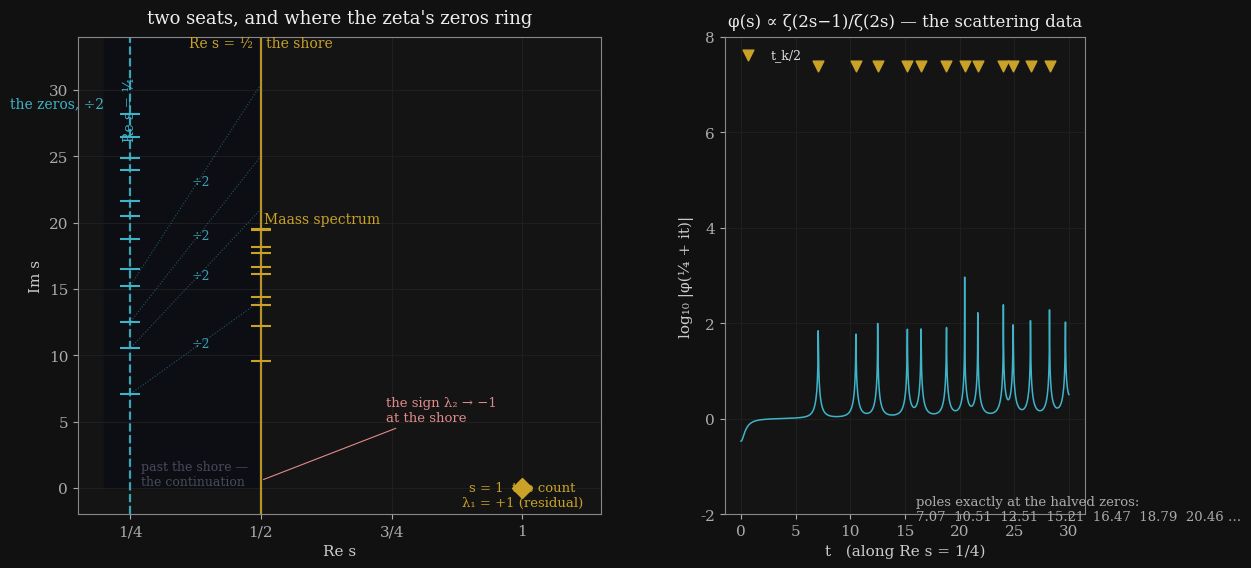

The matplotlib source for this figure: (Note: this script raises an exception after producing the figure.)
import numpy as np
import mpmath as mp
import matplotlib
matplotlib.use("Agg")
import matplotlib.pyplot as plt
from matplotlib.patches import Rectangle

plt.rcParams.update({
    "font.family": "serif", "font.size": 11,
    "axes.edgecolor": "#888", "axes.labelcolor": "#ccc",
    "text.color": "#ddd", "xtick.color": "#aaa", "ytick.color": "#aaa",
    "figure.facecolor": "#111", "axes.facecolor": "#141414",
    "axes.grid": True, "grid.color": "#222", "grid.linewidth": 0.6,
})

# ---- data ----
maass = [9.5337, 12.1730, 13.7798, 14.3585, 16.1381, 16.6443, 17.7386, 18.1809, 19.4235, 19.4847]
tzeros = [14.134725, 21.022040, 25.010858, 30.424876, 32.935062, 37.586178, 40.918719, 43.327073, 48.005151, 49.773832, 52.970321, 56.446248]
halves = [t/2 for t in tzeros]

def phi_mag(t):
    s = mp.mpf('0.25') + mp.mpc(0, t)
    p = mp.sqrt(mp.pi) * mp.gamma(s - mp.mpf('0.5')) / mp.gamma(s) * mp.zeta(2*s - 1) / mp.zeta(2*s)
    return float(mp.fabs(p))

# ---- figure ----
fig = plt.figure(figsize=(13, 6.2))
gs = fig.add_gridspec(1, 2, width_ratios=[1.45, 1.0], wspace=0.28)

# ============ PANEL A: the resonance plane ============
ax = fig.add_subplot(gs[0, 0])
ax.set_title("two seats, and where the zeta's zeros ring", fontsize=13, color="#eee", pad=10)

# continuation region (Re < 1/2) shaded
ax.add_patch(Rectangle((0.20, 0), 0.30, 34, color="#0d0d14", zorder=0))

# the shore / critical line
ax.axvline(0.5, color="#c9a227", lw=1.6, alpha=0.9)
ax.text(0.5, 33.2, "Re s = ½   the shore", color="#c9a227", fontsize=10, ha="center")

# quarter line
ax.axvline(0.25, color="#3fb4c9", lw=1.6, alpha=0.9, ls="--")
ax.text(0.25, 31.0, "Re s = ¼", color="#3fb4c9", fontsize=10, ha="center", rotation=90, va="top")

# Maass ticks on critical line
ax.scatter([0.5]*len(maass), maass, marker="_", s=220, color="#c9a227", zorder=5)
ax.text(0.505, 19.4847+0.5, "Maass spectrum", color="#c9a227", fontsize=10, ha="left")

# zeta halves on quarter line
ax.scatter([0.25]*len(halves), halves, marker="_", s=220, color="#3fb4c9", zorder=5)
ax.text(0.20, 28.223+0.5, "the zeros, ÷2", color="#3fb4c9", fontsize=10, ha="right")

# connectors from rho to rho/2 (first four)
for t in tzeros[:4]:
    ax.plot([0.5, 0.25], [t, t/2], color="#3fb4c9", lw=0.8, alpha=0.45, ls=":", zorder=3)
    ax.text(0.385, (t + t/2)/2, "÷2", color="#3fb4c9", fontsize=9, ha="center", alpha=0.9)

# the count's pole at s=1
ax.plot(1, 0, marker="D", ms=10, color="#c9a227", zorder=6)
ax.text(1.0, -1.4, "s = 1  the count\nλ₁ = +1 (residual)", color="#c9a227", fontsize=9.5, ha="center")

# the sign at the shore label
ax.annotate("the sign λ₂ → −1\nat the shore", xy=(0.5, 0.55), xytext=(0.74, 5.0),
            color="#e08a8a", fontsize=9.5, arrowprops=dict(arrowstyle="-", color="#e08a8a", lw=0.8))

ax.set_xlim(0.15, 1.15)
ax.set_ylim(-2, 34)
ax.set_xlabel("Re s", color="#ccc")
ax.set_ylabel("Im s", color="#ccc")
ax.set_xticks([0.25, 0.5, 0.75, 1.0])
ax.set_xticklabels(["1/4", "1/2", "3/4", "1"])
ax.text(0.27, 0.0, "past the shore —\nthe continuation", color="#4a4a5a", fontsize=9, ha="left", va="bottom")

# ============ PANEL B: the evidence, |phi(s)| on the quarter-line ============
ax2 = fig.add_subplot(gs[0, 1])
ts = np.linspace(0.0, 30.0, 1501)
logs = []
for t in ts:
    m = phi_mag(t)
    logs.append(np.log10(max(m, 1e-12)))
logs = np.array(logs)
logs = np.clip(logs, -2, 8)

ax2.plot(ts, logs, color="#3fb4c9", lw=1.1)
ax2.scatter(halves, [7.4]*len(halves), marker="v", s=60, color="#c9a227", zorder=5, label="t_k/2")
ax2.set_xlabel("t   (along Re s = 1/4)", color="#ccc")
ax2.set_ylabel("log₁₀ |φ(¼ + it)|", color="#ccc")
ax2.set_title("φ(s) ∝ ζ(2s−1)/ζ(2s) — the scattering data", fontsize=12, color="#eee", pad=8)
ax2.set_ylim(-2, 8)
ax2.legend(loc="upper left", frameon=False, fontsize=9)
ax2.text(16.0, -1.6, "poles exactly at the halved zeros:\n7.07  10.51  12.51  15.21  16.47  18.79  20.46 …",
         color="#aaa", fontsize=9.5, va="top")

plt.savefig("/home/sprite/slop-salon-vita/assets/zeta-halves-resonance.png", dpi=200, bbox_inches="tight", facecolor="#111")
print("saved")
